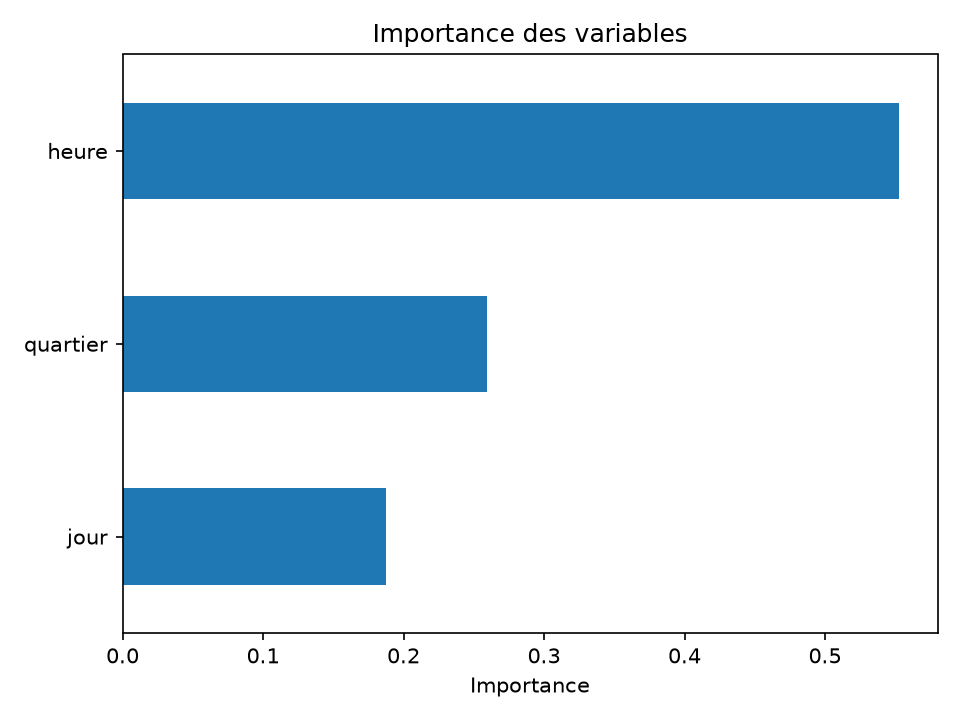

The table this chart was drawn from, first rows:
, importance
heure, 0.5525
jour, 0.1878
quartier, 0.2597
